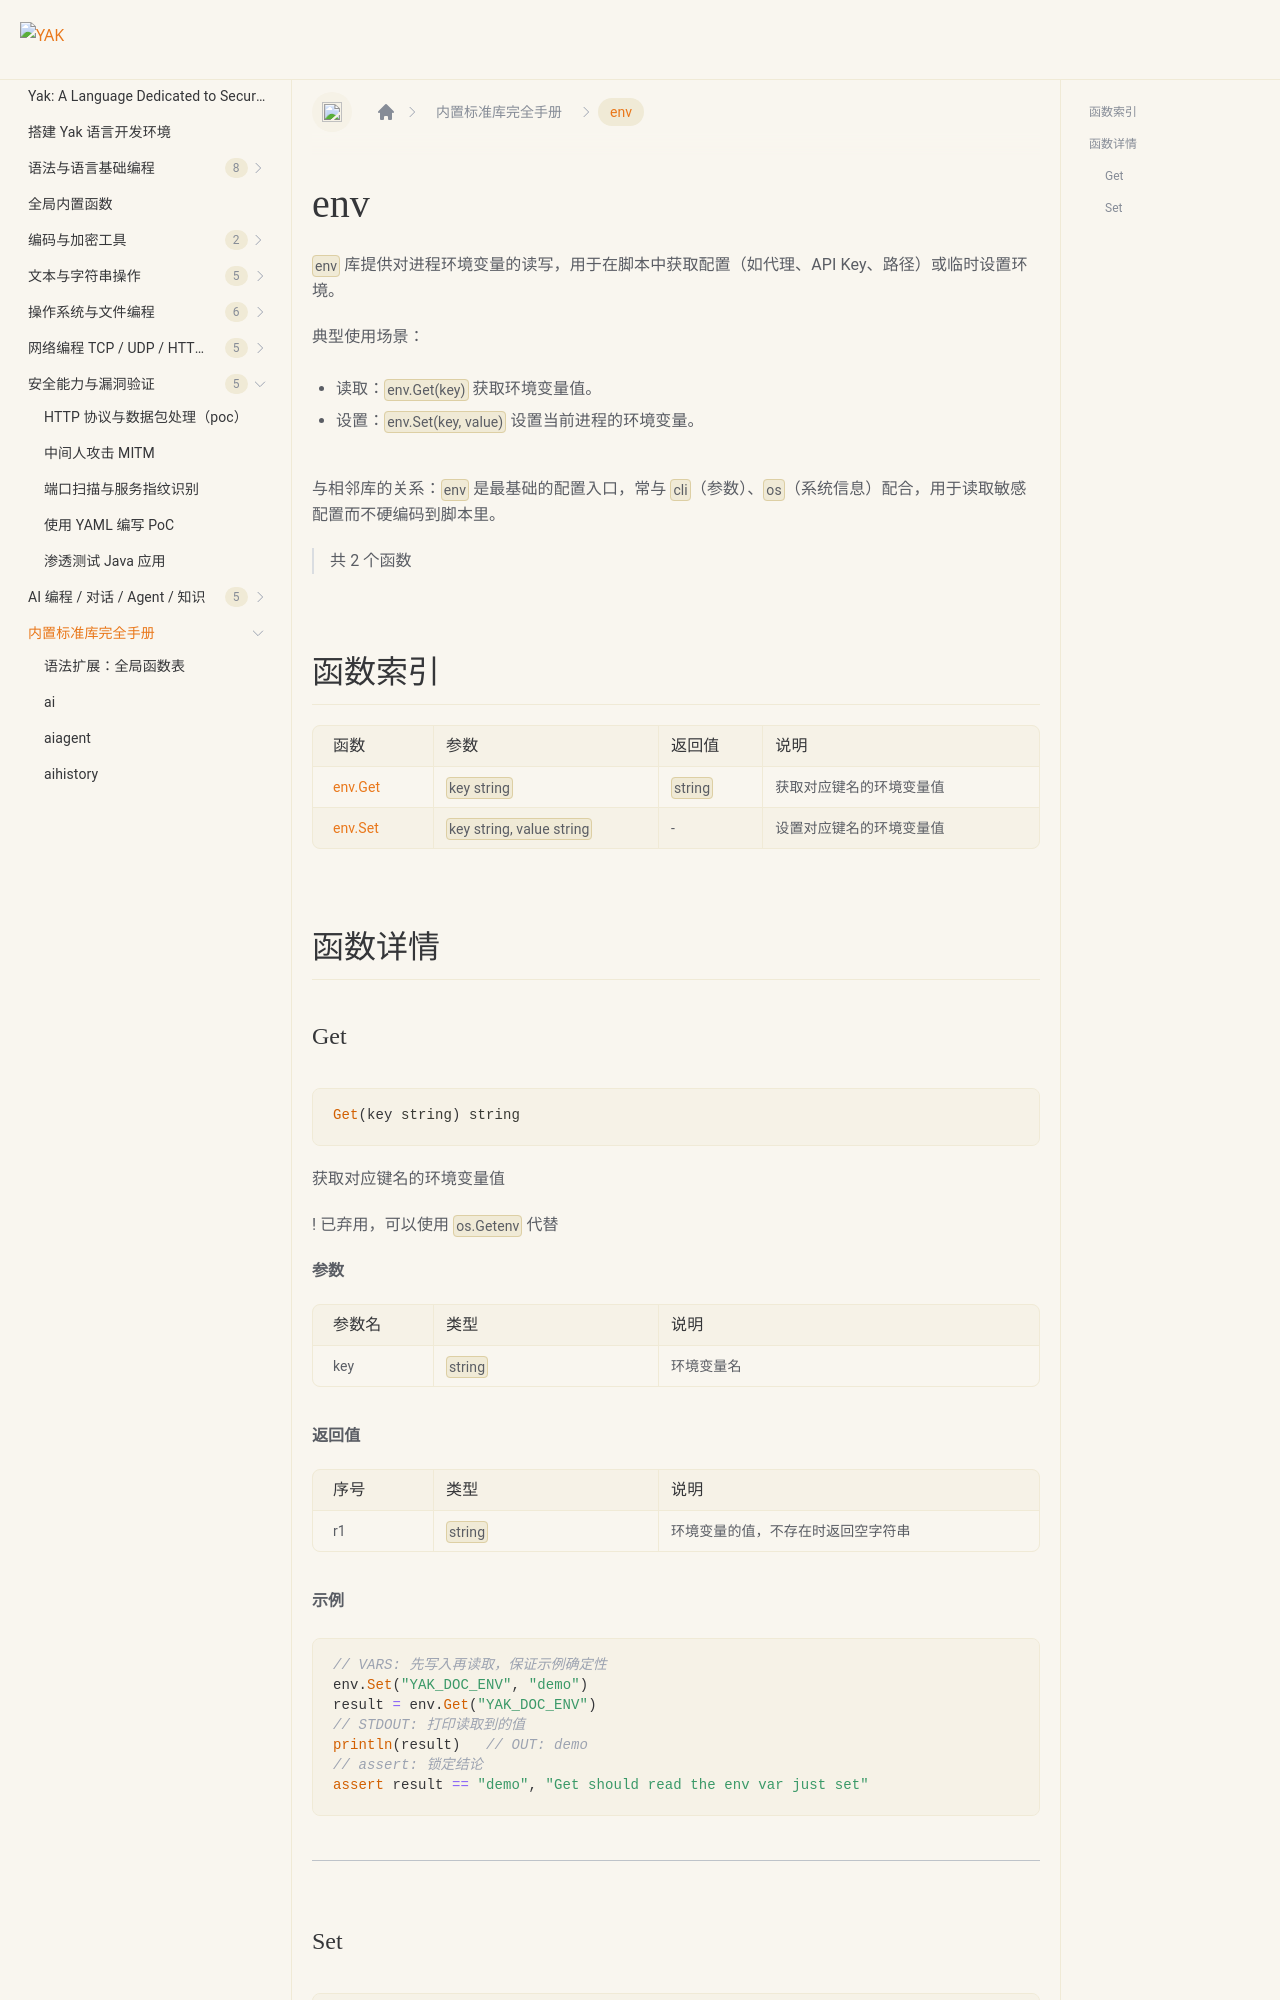

repository: yaklang/yaklang.github.io · page: en/docs/api/env/index.html · generator: docusaurus

# env {#library-env}

`env` 库提供对进程环境变量的读写，用于在脚本中获取配置（如代理、API Key、路径）或临时设置环境。

典型使用场景：

- 读取：`env.Get(key)` 获取环境变量值。
- 设置：`env.Set(key, value)` 设置当前进程的环境变量。

与相邻库的关系：`env` 是最基础的配置入口，常与 `cli`（参数）、`os`（系统信息）配合，用于读取敏感配置而不硬编码到脚本里。

> 共 2 个函数

## 函数索引

|函数|参数|返回值|说明|
|:--|:--|:--|:--|
| [env.Get](#get) | `key string` | `string` | 获取对应键名的环境变量值 |
| [env.Set](#set) | `key string, value string` | - | 设置对应键名的环境变量值 |

## 函数详情
